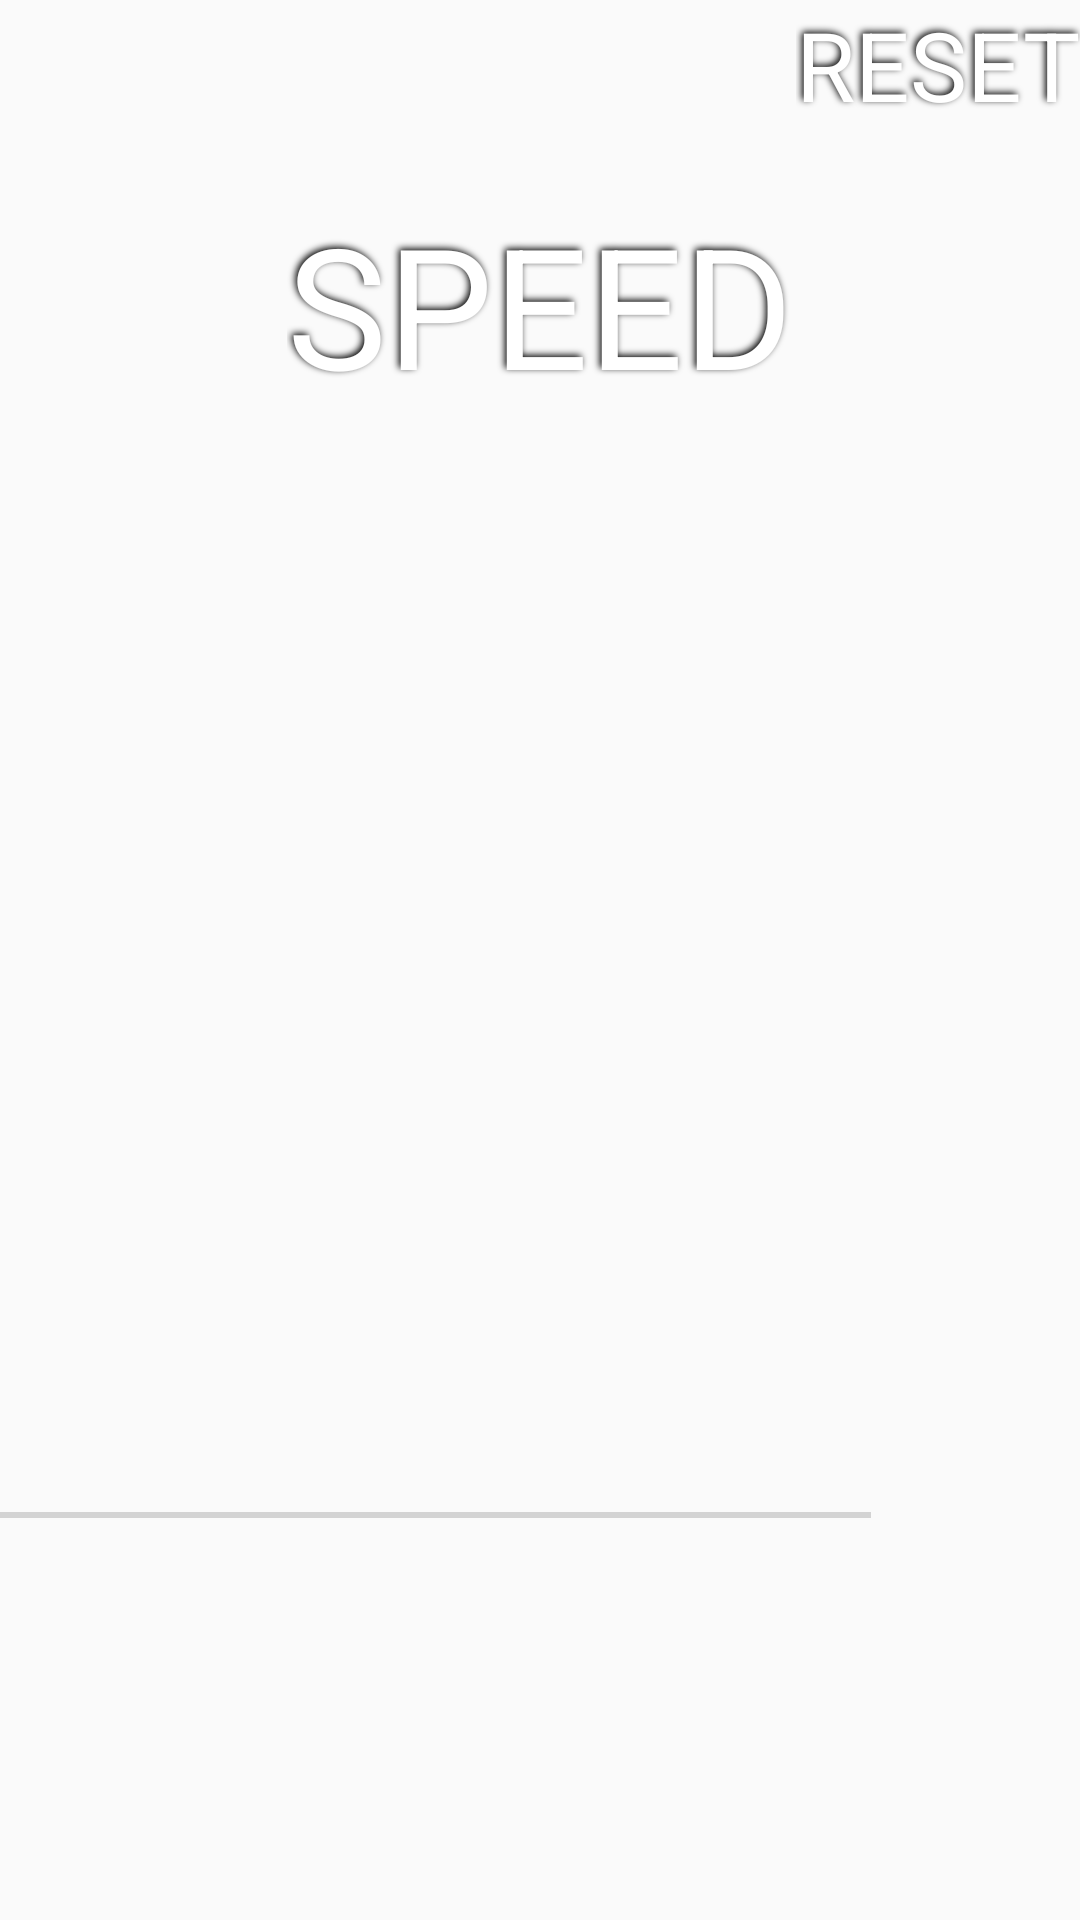

Produce the Android XML layout that renders to this screen, including the resource entries it uses.
<!-- AndroidManifest.xml: application theme AppTheme -->
<!-- res/layout/fragment_speed.xml -->
<?xml version="1.0" encoding="utf-8"?>
<android.support.constraint.ConstraintLayout xmlns:android="http://schemas.android.com/apk/res/android"
    xmlns:app="http://schemas.android.com/apk/res-auto"
    xmlns:tools="http://schemas.android.com/tools"
    android:layout_width="match_parent"
    android:layout_height="match_parent"
    tools:context=".views.settings.SettingsActivity">

    <ImageView
        android:id="@+id/speed_settings_back"
        android:layout_width="@dimen/icon_size"
        android:layout_height="@dimen/icon_size"
        android:contentDescription="@string/back"
        android:src="@drawable/ic_arrow_back_white_24dp"
        app:layout_constraintLeft_toLeftOf="parent"
        app:layout_constraintTop_toTopOf="parent" />

    <TextView
        android:id="@+id/reset_speed"
        style="@style/shadoweffect"
        android:layout_width="wrap_content"
        android:layout_height="wrap_content"
        android:text="@string/reset_default"
        android:textSize="@dimen/smallText"
        app:layout_constraintRight_toRightOf="parent"
        app:layout_constraintTop_toTopOf="parent" />

    <android.support.constraint.Guideline
        android:id="@+id/subtitle_guideline"
        android:layout_width="wrap_content"
        android:layout_height="wrap_content"
        android:orientation="horizontal"
        app:layout_constraintGuide_percent="0.10" />

    <TextView
        android:id="@+id/speed_title"
        style="@style/shadoweffect"
        android:layout_width="wrap_content"
        android:layout_height="wrap_content"
        android:text="@string/speed"
        android:textSize="@dimen/subtitleText"
        app:layout_constraintLeft_toLeftOf="parent"
        app:layout_constraintRight_toRightOf="parent"
        app:layout_constraintTop_toTopOf="@id/subtitle_guideline" />

    <android.support.constraint.Guideline
        android:id="@+id/value_guideline"
        android:layout_width="wrap_content"
        android:layout_height="wrap_content"
        android:orientation="horizontal"
        app:layout_constraintGuide_percent="0.45" />

    <TextView
        android:id="@+id/speed_value"
        style="@style/shadoweffect"
        android:layout_width="wrap_content"
        android:layout_height="wrap_content"
        android:textSize="@dimen/subtitleText"
        app:layout_constraintLeft_toLeftOf="parent"
        app:layout_constraintRight_toRightOf="parent"
        app:layout_constraintTop_toTopOf="@id/value_guideline" />

    <android.support.constraint.Guideline
        android:id="@+id/slider_topGuideline"
        android:layout_width="wrap_content"
        android:layout_height="wrap_content"
        android:orientation="horizontal"
        app:layout_constraintGuide_percent="0.75" />

    <android.support.constraint.Guideline
        android:id="@+id/slider_leftGuideline"
        android:layout_width="wrap_content"
        android:layout_height="wrap_content"
        android:orientation="vertical"
        app:layout_constraintGuide_percent="0.15" />

    <android.support.constraint.Guideline
        android:id="@+id/slider_rightGuideline"
        android:layout_width="wrap_content"
        android:layout_height="wrap_content"
        android:orientation="vertical"
        app:layout_constraintGuide_percent="0.85" />

    <SeekBar
        android:id="@+id/speed_slider"
        android:layout_width="484dp"
        android:layout_height="@dimen/slider_height"
        android:progressTint="@android:color/white"
        android:thumbTint="@android:color/white"
        app:layout_constraintRight_toRightOf="@id/slider_rightGuideline"
        app:layout_constraintTop_toTopOf="@id/slider_topGuideline"
        tools:targetApi="lollipop" />


</android.support.constraint.ConstraintLayout>
<!-- resources referenced by this layout -->
<resources>
  <dimen name="icon_size">36dp</dimen>
  <dimen name="slider_height">50dp</dimen>
  <dimen name="smallText">32sp</dimen>
  <dimen name="subtitleText">56sp</dimen>
  <string name="back">Back</string>
  <string name="reset_default">RESET</string>
  <string name="speed">SPEED</string>
  <style name="shadoweffect">
          <item name="android:textColor">@android:color/white</item>
          <item name="android:shadowColor">@android:color/black</item>
          <item name="android:shadowDx">-2</item>
          <item name="android:shadowDy">-2</item>
          <item name="android:shadowRadius">6</item>
      </style>
  <style name="AppTheme" parent="Theme.AppCompat.Light.NoActionBar">
          
          <item name="colorPrimary">@color/colorPrimary</item>
          <item name="colorPrimaryDark">@color/colorPrimaryDark</item>
          <item name="colorAccent">@color/colorAccent</item>
  
          <item name="android:windowAnimationStyle">@null</item>
      </style>
  <color name="colorPrimary">#008577</color>
  <color name="colorPrimaryDark">#00574B</color>
  <color name="colorAccent">#D81B60</color>
</resources>
